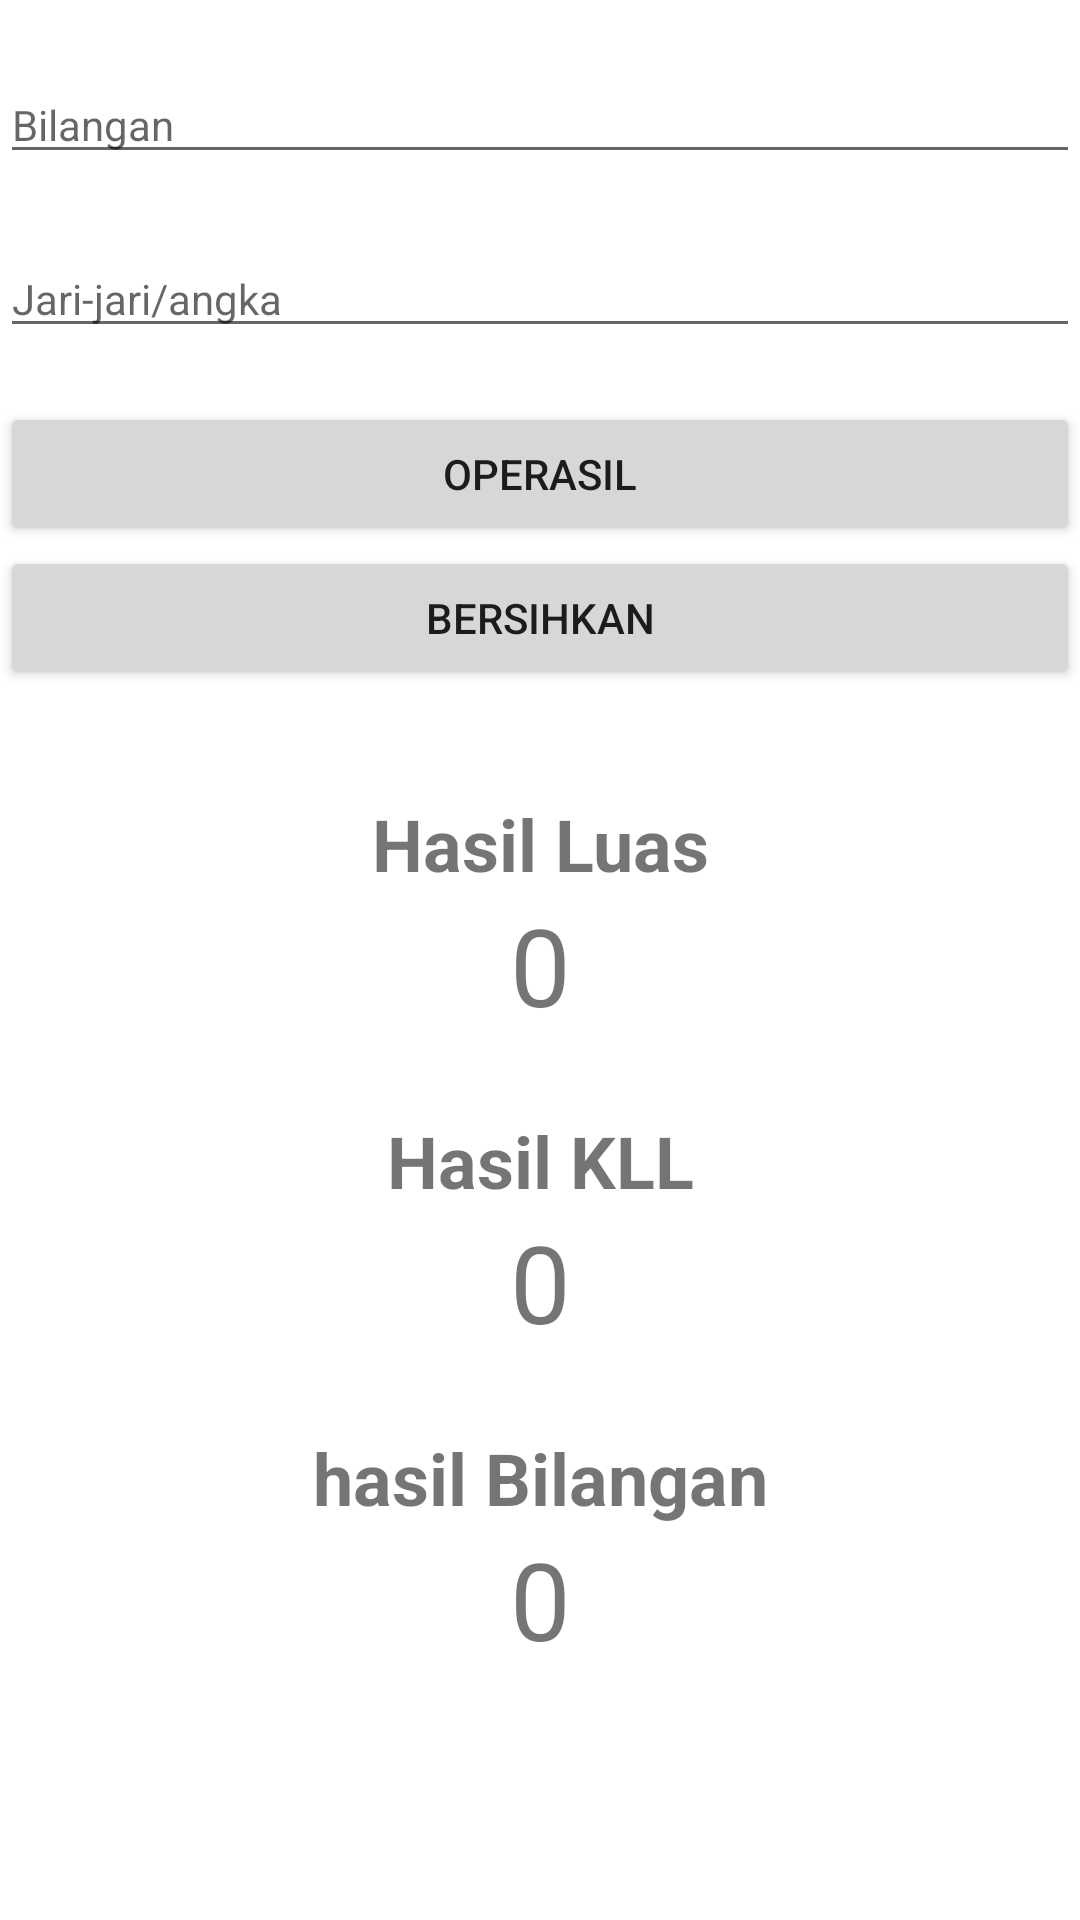

Reconstruct the res/layout file that produces this screen, plus the resources it refers to.
<!-- AndroidManifest.xml: application theme Theme.Digital_telent_Per_4 -->
<!-- res/layout/kalkulator.xml -->
<?xml version="1.0" encoding="utf-8"?>
<RelativeLayout
    xmlns:android="http://schemas.android.com/apk/res/android"
    xmlns:app="http://schemas.android.com/apk/res-auto"
    xmlns:tools="http://schemas.android.com/tools"
    android:layout_width="match_parent"
    android:layout_height="match_parent"
    tools:context=".Kalkulator">


    <Button
        android:text="Operasil"
        android:layout_height="wrap_content"
        android:id="@+id/Operasi"
        android:layout_below="@+id/jari"
        android:layout_alignParentLeft="true"
        android:layout_alignParentStart="true"
        android:layout_marginTop="18dp"
        android:layout_width="match_parent" />

    <EditText
        android:layout_width="match_parent"
        android:layout_height="wrap_content"
        android:inputType="number"
        android:ems="10"
        android:id="@+id/jari"
        android:hint="Jari-jari/angka"
        android:layout_below="@+id/Bilangan"
        android:textSize="14sp"
        android:layout_alignParentLeft="true"
        android:layout_alignParentStart="true"
        android:layout_marginTop="22dp" />
    <EditText
        android:layout_width="match_parent"
        android:layout_height="wrap_content"
        android:inputType="number"
        android:ems="10"
        android:id="@+id/Bilangan"
        android:hint="Bilangan"
        android:textSize="14sp"
        android:layout_alignParentLeft="true"
        android:layout_alignParentStart="true"
        android:layout_marginTop="22dp" />
    <TextView
        android:text="0"
        android:layout_width="match_parent"
        android:layout_height="wrap_content"
        android:id="@+id/hasil"
        android:layout_below="@+id/textView1"
        android:layout_centerHorizontal="true"
        android:textSize="36sp"
        android:textAlignment="center" />

    <TextView
        android:id="@+id/textView1"
        android:layout_width="match_parent"
        android:layout_height="wrap_content"
        android:layout_below="@+id/bersihkan"
        android:layout_alignParentStart="true"
        android:layout_alignParentLeft="true"
        android:layout_marginTop="35dp"
        android:text="Hasil Luas"
        android:textAlignment="center"
        android:textSize="24sp"
        android:textStyle="normal|bold" />
    <TextView
        android:text="0"
        android:layout_width="match_parent"
        android:layout_height="wrap_content"
        android:id="@+id/hasil2"
        android:layout_below="@+id/textView2"
        android:layout_centerHorizontal="true"
        android:textSize="36sp"
        android:textAlignment="center" />

    <TextView
        android:id="@+id/textView2"
        android:layout_width="match_parent"
        android:layout_height="wrap_content"
        android:layout_below="@+id/hasil3"
        android:layout_alignParentStart="true"
        android:layout_alignParentLeft="true"
        android:layout_marginTop="25dp"
        android:text="hasil Bilangan"
        android:textAlignment="center"
        android:textSize="24sp"
        android:textStyle="normal|bold" />

    <TextView
        android:id="@+id/hasil3"
        android:layout_width="match_parent"
        android:layout_height="wrap_content"
        android:layout_below="@+id/textView3"
        android:layout_centerHorizontal="true"
        android:text="0"
        android:textAlignment="center"
        android:textSize="36sp" />

    <TextView
        android:id="@+id/textView3"
        android:layout_width="match_parent"
        android:layout_height="wrap_content"
        android:layout_below="@+id/hasil"
        android:layout_alignParentStart="true"
        android:layout_alignParentLeft="true"
        android:layout_marginTop="25dp"
        android:text="Hasil KLL"
        android:textAlignment="center"
        android:textSize="24sp"
        android:textStyle="normal|bold" />



    <Button
        android:text="BERSIHKAN"
        android:layout_width="match_parent"
        android:layout_height="wrap_content"
        android:id="@+id/bersihkan"
        android:layout_below="@+id/Operasi"
        android:layout_centerHorizontal="true"
        />















</RelativeLayout>
<!-- resources referenced by this layout -->
<resources>
  <style name="Theme.Digital_telent_Per_4" parent="Theme.MaterialComponents.DayNight.DarkActionBar">
          
          <item name="colorPrimary">@color/purple_500</item>
          <item name="colorPrimaryVariant">@color/purple_700</item>
          <item name="colorOnPrimary">@color/white</item>
          
          <item name="colorSecondary">@color/teal_200</item>
          <item name="colorSecondaryVariant">@color/teal_700</item>
          <item name="colorOnSecondary">@color/black</item>
          
          <item name="android:statusBarColor" tools:targetApi="l">?attr/colorPrimaryVariant</item>
          
      </style>
  <!-- not gathered from this repository: default colours our renderer supplied (Android Studio template values) -->
  <color name="purple_500">#FF6200EE</color>
  <color name="purple_700">#FF3700B3</color>
  <color name="teal_200">#FF03DAC5</color>
  <color name="teal_700">#FF018786</color>
  <color name="black">#FF000000</color>
  <color name="white">#FFFFFFFF</color>
</resources>
